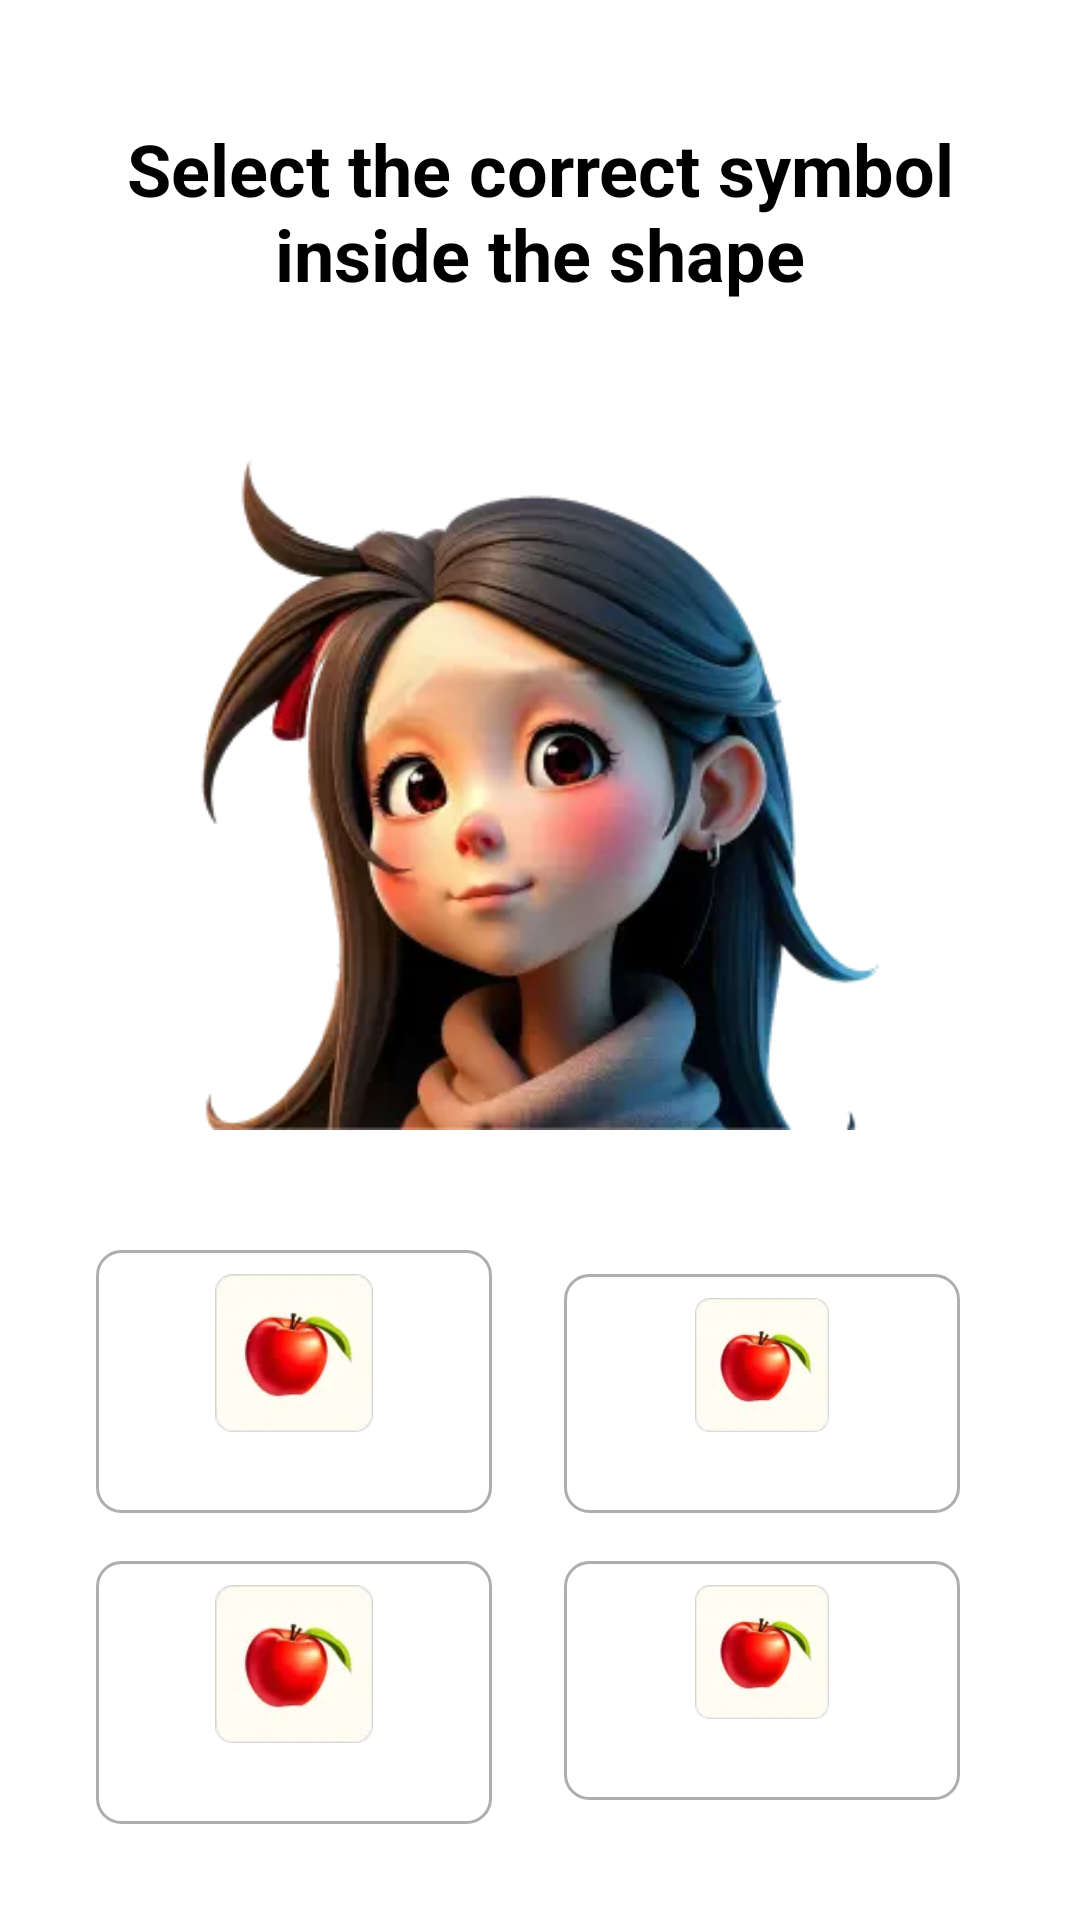

Write the Android layout XML for this screen, with the resource values it uses.
<!-- AndroidManifest.xml: application theme Theme.AnganwadiApplication -->
<!-- res/layout/fragment_cognitive_task_forth.xml -->
<?xml version="1.0" encoding="utf-8"?>
<LinearLayout xmlns:android="http://schemas.android.com/apk/res/android"
    android:layout_width="match_parent"
    android:layout_height="match_parent"
    android:orientation="vertical"
    android:padding="16dp">

    <TextView
        android:id="@+id/tvTitle"
        android:layout_width="match_parent"
        android:layout_height="wrap_content"
        android:layout_marginVertical="24dp"
        android:text="Select the correct symbol inside the shape"
        android:textAlignment="center"
        android:textColor="@android:color/black"
        android:textSize="24sp"
        android:textStyle="bold" />

    <LinearLayout
        android:layout_width="match_parent"
        android:layout_height="match_parent"
        android:orientation="vertical">

        <ImageView
            android:id="@+id/ivQuestion"
            android:layout_width="match_parent"
            android:layout_height="0dp"
            android:layout_gravity="center"
            android:layout_margin="24dp"
            android:layout_weight="1.1"
            android:src="@drawable/ic_cognitive_task_question" />


        <LinearLayout
            android:layout_margin="8dp"
            android:layout_width="match_parent"
            android:layout_height="0dp"
            android:layout_weight="1"
            android:orientation="horizontal">

            <LinearLayout
                android:layout_width="0dp"
                android:layout_height="match_parent"
                android:layout_weight="1"
                android:orientation="vertical">

                <RelativeLayout
                    android:id="@+id/rl1"
                    android:layout_margin="8dp"
                    android:layout_width="match_parent"
                    android:layout_height="0dp"
                    android:layout_weight="1"
                    android:padding="8dp"
                    android:background="@drawable/background_8_white"
                    android:orientation="horizontal">
                    <ImageView
                        android:id="@+id/iv1"
                        android:src="@drawable/ic_apple"
                        android:layout_above="@+id/tvTitle1"
                        android:layout_width="match_parent"
                        android:layout_height="match_parent"/>
                    <TextView
                        android:id="@+id/tvTitle1"
                        android:textAlignment="center"
                        android:layout_alignParentBottom="true"
                        android:layout_width="match_parent"
                        android:layout_height="wrap_content"/>

                </RelativeLayout>

                <RelativeLayout
                    android:padding="8dp"
                    android:id="@+id/rl2"
                    android:layout_margin="8dp"
                    android:layout_width="match_parent"
                    android:layout_height="0dp"
                    android:layout_weight="1"
                    android:background="@drawable/background_8_white"
                    android:orientation="horizontal">
                    <ImageView
                        android:id="@+id/iv3"
                        android:src="@drawable/ic_apple"
                        android:layout_above="@+id/tvTitle2"
                        android:layout_width="match_parent"
                        android:layout_height="match_parent"/>
                    <TextView
                        android:id="@+id/tvTitle2"
                        android:textAlignment="center"
                        android:layout_alignParentBottom="true"
                        android:layout_width="match_parent"
                        android:layout_height="wrap_content"/>

                </RelativeLayout>



            </LinearLayout>

            <LinearLayout
                android:layout_margin="8dp"
                android:layout_width="0dp"
                android:layout_height="match_parent"
                android:layout_weight="1"
                android:orientation="vertical">
                <RelativeLayout
                    android:padding="8dp"
                    android:id="@+id/rl3"
                    android:layout_margin="8dp"
                    android:layout_width="match_parent"
                    android:layout_height="0dp"
                    android:layout_weight="1"
                    android:background="@drawable/background_8_white"
                    android:orientation="horizontal">
                    <ImageView
                        android:id="@+id/iv2"
                        android:src="@drawable/ic_apple"
                        android:layout_above="@+id/tvTitle3"
                        android:layout_width="match_parent"
                        android:layout_height="match_parent"/>
                    <TextView
                        android:id="@+id/tvTitle3"
                        android:textAlignment="center"
                        android:layout_alignParentBottom="true"
                        android:layout_width="match_parent"
                        android:layout_height="wrap_content"/>

                </RelativeLayout>

                <RelativeLayout
                    android:padding="8dp"
                    android:id="@+id/rl4"
                    android:layout_margin="8dp"
                    android:layout_width="match_parent"
                    android:layout_height="0dp"
                    android:layout_weight="1"
                    android:background="@drawable/background_8_white"
                    android:orientation="horizontal">
                    <ImageView
                        android:id="@+id/iv4"
                        android:src="@drawable/ic_apple"
                        android:layout_above="@+id/tvTitle4"
                        android:layout_width="match_parent"
                        android:layout_height="match_parent"/>
                    <TextView
                        android:id="@+id/tvTitle4"
                        android:textAlignment="center"
                        android:layout_alignParentBottom="true"
                        android:layout_width="match_parent"
                        android:layout_height="wrap_content"/>
                </RelativeLayout>


            </LinearLayout>


        </LinearLayout>
    </LinearLayout>


</LinearLayout>
<!-- resources referenced by this layout -->
<resources>
  <!-- drawable background_8_white (drawable) -->
  <?xml version="1.0" encoding="utf-8"?>
  <layer-list xmlns:android="http://schemas.android.com/apk/res/android">
  
      
      <item>
          <shape>
              <stroke android:color="@color/gray" android:width="1dp"/>
              <corners android:radius="8dp"/>
              <solid android:angle="270.0" android:color="@color/white"/>
          </shape>
  
      </item>
  
  
  </layer-list>
  <!-- drawable ic_apple: webp bitmap (drawable, 1258 bytes) -->
  <!-- drawable ic_cognitive_task_question: webp bitmap (drawable, 10282 bytes) -->
  <style name="Theme.AnganwadiApplication" parent="Theme.MaterialComponents.DayNight.NoActionBar">
          
          <item name="colorPrimary">@color/darkBlue</item>
          <item name="colorPrimaryVariant">@color/purple_700</item>
          <item name="colorOnPrimary">@color/white</item>
          
          <item name="colorSecondary">@color/teal_200</item>
          <item name="colorSecondaryVariant">@color/teal_700</item>
          <item name="colorOnSecondary">@color/black</item>
          
          <item name="android:statusBarColor">@color/darkBlue</item>
          
      </style>
  <color name="gray">#AEAEAE</color>
  <color name="white">#FFFFFFFF</color>
  <color name="darkBlue">#07073D</color>
  <color name="purple_700">#FF3700B3</color>
  <color name="teal_200">#FF03DAC5</color>
  <color name="teal_700">#FF018786</color>
  <color name="black">#FF000000</color>
</resources>
